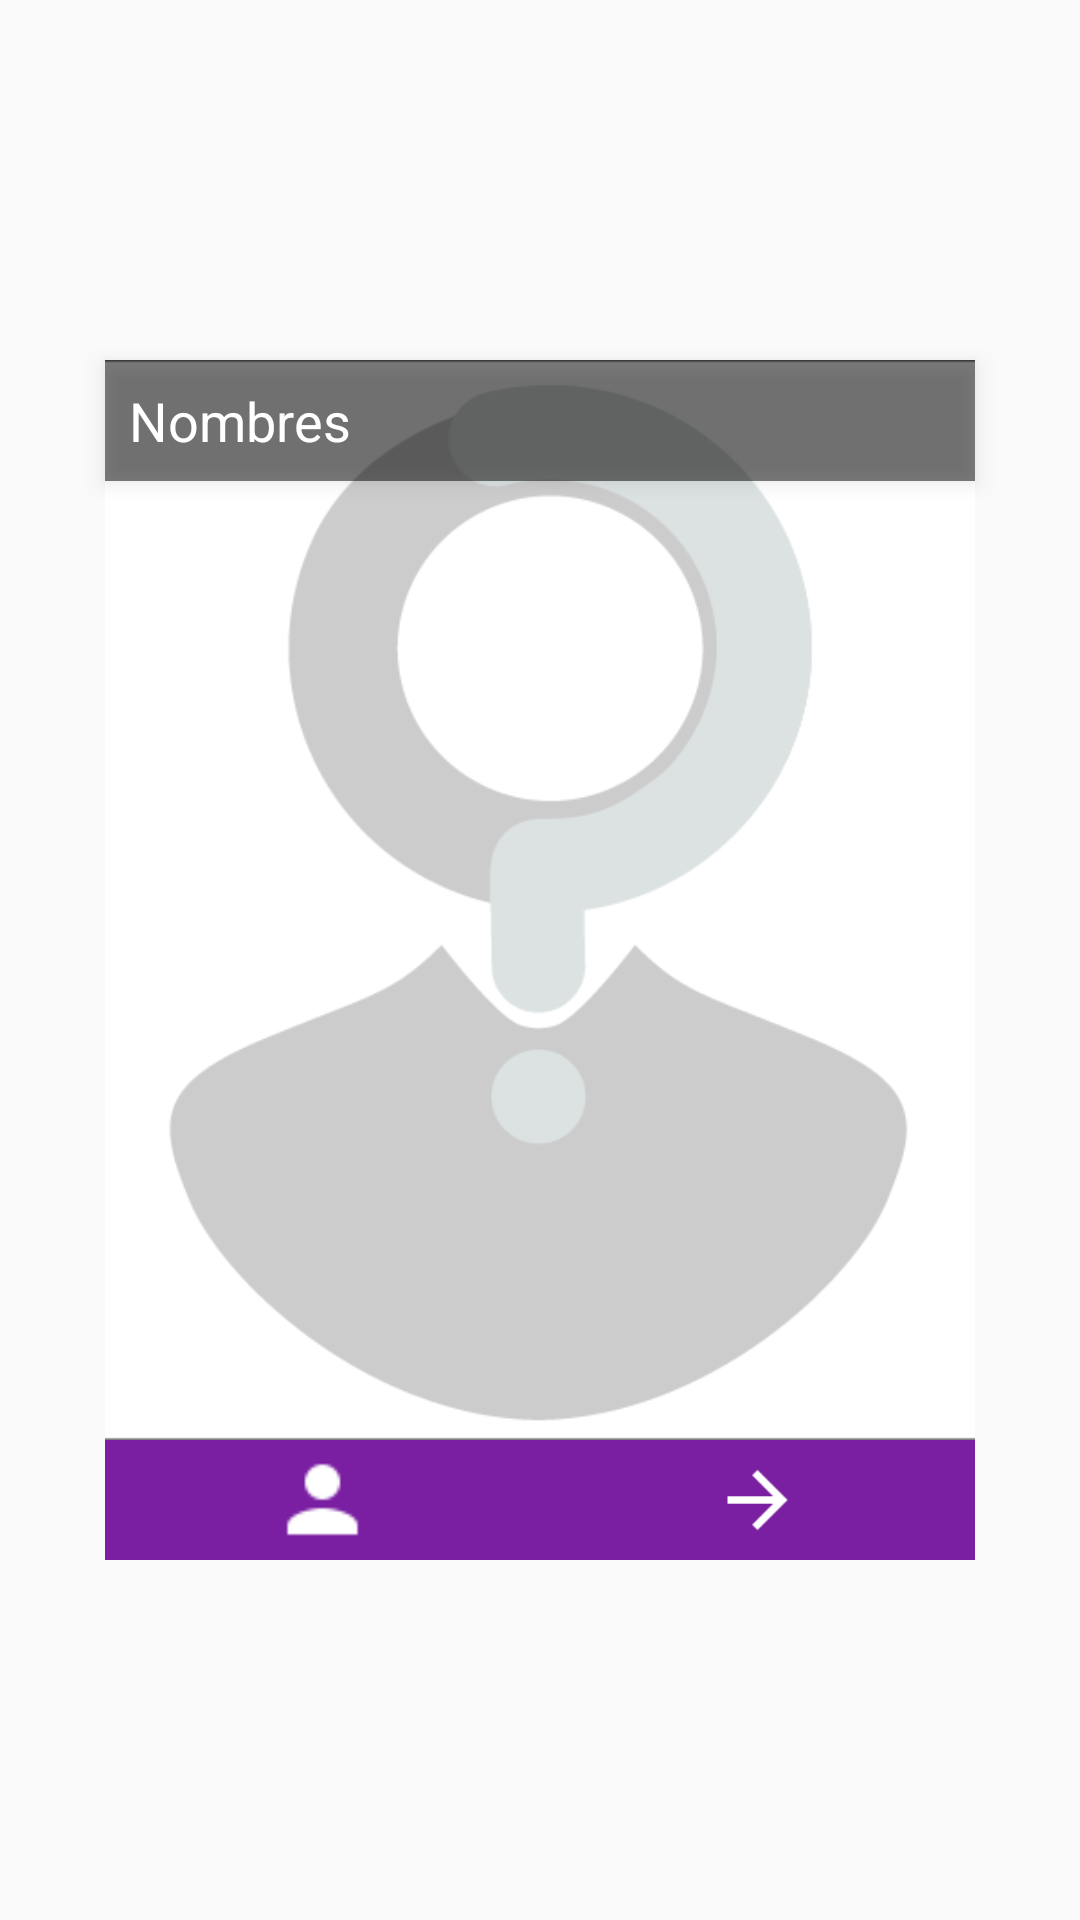

Here is an Android app screen rendered from its layout file. Give the layout XML and the strings, colors and styles it references.
<!-- AndroidManifest.xml: application theme AppTheme -->
<!-- res/layout/fragment_dialog_avatar.xml -->
<?xml version="1.0" encoding="utf-8"?>
<RelativeLayout
    xmlns:android="http://schemas.android.com/apk/res/android"
    android:background="@android:color/transparent"
    android:gravity="center"
    android:layout_width="290dp"
    android:layout_height="400dp">

    <TextView
        android:id="@+id/lbl_name_user"
        android:elevation="4dp"
        android:padding="8dp"
        android:gravity="center|left"
        android:background="@color/shadow"
        android:text="@string/update_first_name"
        android:textSize="18sp"
        android:textColor="@color/icons"
        android:layout_width="290dp"
        android:layout_height="wrap_content" />
    <ImageView
        android:id="@+id/img_avatar_user"
        android:contentDescription="@string/app_title"
        android:src="@drawable/user_question_it"
        android:scaleType="centerCrop"
        android:layout_width="290dp"
        android:layout_height="360dp" />
    <LinearLayout
        android:id="@+id/layout_bar"
        android:gravity="center"
        android:background="@color/colorAccent"
        android:layout_below="@+id/img_avatar_user"
        android:orientation="horizontal"
        android:layout_width="290dp"
        android:layout_height="40dp">
        <ImageView
            android:id="@+id/icon_profile"
            android:contentDescription="@string/app_name"
            android:src="@mipmap/ic_user_white"
            android:scaleType="fitCenter"
            android:layout_weight=".50"
            android:layout_width="0dp"
            android:layout_height="35dp" />
        <ImageView
            android:id="@+id/icon_question"
            android:contentDescription="@string/app_name"
            android:src="@mipmap/ic_next_white"
            android:scaleType="fitCenter"
            android:layout_weight=".50"
            android:layout_width="0dp"
            android:layout_height="50dp" />
    </LinearLayout>

</RelativeLayout>
<!-- resources referenced by this layout -->
<resources>
  <color name="colorAccent">#7B1FA2</color>
  <color name="icons">#FFFFFF</color>
  <color name="shadow">#81000000</color>
  <!-- drawable user_question_it: png bitmap (drawable, 14087 bytes) -->
  <!-- mipmap ic_next_white: png bitmap (mipmap-hdpi, 178 bytes) -->
  <!-- mipmap ic_user_white: png bitmap (mipmap-hdpi, 422 bytes) -->
  <string name="app_name">Question It</string>
  <string name="app_title">Question It!</string>
  <string name="update_first_name">Nombres</string>
  <style name="AppTheme" parent="Theme.AppCompat.Light.DarkActionBar">
          
          <item name="colorPrimary">@color/colorPrimary</item>
          <item name="colorPrimaryDark">@color/colorPrimaryDark</item>
          <item name="colorAccent">@color/colorAccent</item>
      </style>
  <color name="colorPrimary">#DB4C2A</color>
  <color name="colorPrimaryDark">#B23322</color>
</resources>
